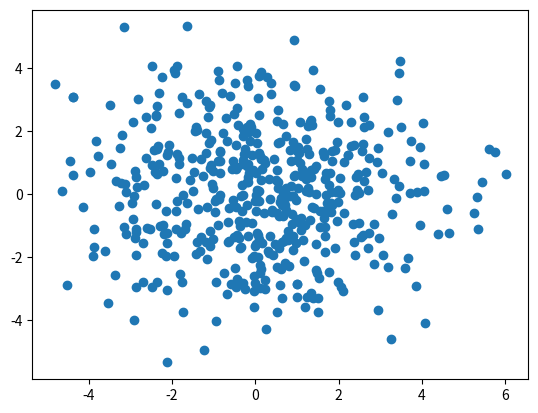

This chart was generated by the following Python code:

#TODO Рисуем ступенчатые, стековые, stem и точечные графики

import matplotlib.pyplot as plt
import numpy as np



a = np.arange(0,10)
b = a
#plt.step(a,b)



#plt.stem(a,b)


x = np.arange(-2,2,0.1)
y1 = np.array([-y**2 for y in x]) +8
y2 =  np.array([-y**2 for y in x])+8
y3 =  np.array([-y**2 for y in x])+8
#plt.stackplot(x,y1,y2,y3)



x = np.random.normal(0,2,500)
y = np.random.normal(0,2,500)

plt.scatter(x,y)
plt.show()

